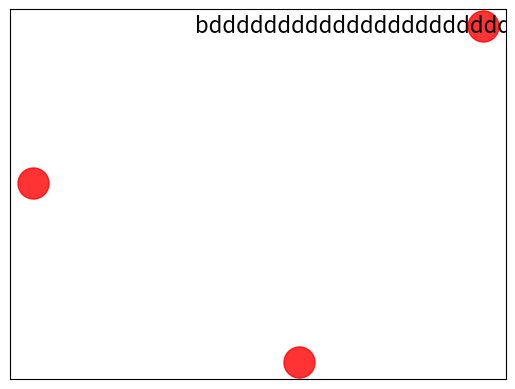

Python code for this plot:
# -*- coding: utf-8 -*-
"""
Created on Wed Jan 31 13:56:22 2018

@author: manel.serrano
"""
# =============================================================================
# import networkx as nx
# import matplotlib.pyplot as plt
# G=nx.Graph()
# nodes = [91000000, 91000001, 91000010, 11000001, 11000010, 91000011, 91000020, 91000022, 91000031, 91000033, 91000042, 91000045, 32000000, 32000001, 32000002, 12000101, 12000110, 12000111, 12000120, 32000005, 32000006, 32000009, 91100001, 91100002, 91000046, 91000047, 91000048, 91000049, 11000041, 12000005, 12000006, 11000050, 91000051, 91000060, 11000031, 11000040, 12000041, 12000050, 13000081, 13000090, 11000061, 11000520, 11000521, 11000522, 11000523, 11000524, 11000525, 11000526, 11000527, 11000528, 11000529, 11000530, 11000531, 12000121, 12000122, 12000123, 12000124, 11000071, 11000080, 11000400, 11000410, 11000081, 11000090, 11000311, 11000320, 11000420, 11000421, 11000181, 11000190, 11000091, 11000100, 11000430, 11000431, 11000281, 11000290, 11000191, 11000200, 11000101, 11000110, 11000300, 11000310, 11000201, 11000210, 11000261, 11000270, 11000271, 11000280, 12000141, 12000142, 12000143, 12000144, 12000145, 12000146, 12000147, 12000150, 12000221, 12000230, 12000151, 12000160, 12000231, 12000240, 11000111, 11000120, 11000241, 11000250, 11000121, 11000130, 11000131, 11000140, 11000161, 11000170, 11000251, 11000260, 11000171, 11000180, 11000500, 11000510, 11000070, 12000001, 12000011, 12000020, 12000081, 12000090, 12000021, 12000024, 12000025, 12000030, 12000031, 12000040, 12000051, 12000060, 12000091, 12000100, 12000061, 12000070, 12000071, 12000080, 12000010, 13000001, 13000061, 13000070, 13000071, 13000080, 13000011, 13000020, 13000021, 13000030, 13000031, 13000040, 13000041, 13000050, 13000051, 13000060, 13000010, 12000241, 12000250, 12000251, 12000252, 12000253, 12000254, 12000255, 12000256, 21000010, 21000001, 21000002, 21000004, 21000003, 21000005, 21000006, 21000011, 21000012, 21000020, 21000030, 21000031, 21000039, 21000047, 21000048, 21000066, 21000067, 21000050, 21000055, 21000041, 21000032, 21000033, 21000034, 21000037, 21000042, 21000035, 21000036, 21000043, 21000044, 21000045, 21000038, 21000070, 21000080, 21000090, 21000046, 21000100, 21090000, 21090010, 21090020, 21090030, 22000010, 22000001, 22000002, 22000003, 22000004, 22000005, 22000006, 22000011, 22000012, 22000008, 22000007, 22000020, 22000030, 22000031, 22000032, 22000033, 22000034, 22000040, 22000041, 22000035, 22000036, 22000037, 22000038, 22000050, 22000060, 22000070, 22000075, 22000080, 23000010, 23000001, 23000005, 23000015, 23000020, 23000030, 23000040, 23000050, 23000025, 23000060, 31000000, 31000001, 31000002, 31000007, 31000008, 31000009, 31000010, 31000011, 31000012, 31000013, 31000014, 31000015, 31000030, 31000031, 31000032, 31000033, 31000034, 31000035, 31000036, 31000049, 31000050, 31000051, 31000052, 31000053, 31000054, 31000057, 31000058, 31000069, 31000070, 31000071, 31000072, 31000073, 31000093, 31000094, 31000074, 31000095, 31000096, 31000077, 31000078, 31000081, 31000082, 31000083, 31000084, 31000089, 31000090, 31000091, 31000092, 31000109, 31000110, 31000111, 31000112, 31000113, 31000114, 31000115, 31000116, 31000117, 31000118, 31000119, 31000120, 31000121, 31000122, 31000129, 31000130, 31000139, 31000140, 31000149, 32000015, 32000016, 32000010, 32000011, 32000012, 32000013, 32000014, 32000029, 32000110, 32000111, 32000112, 32000113, 32000114, 32000115, 32000116, 32000117, 32000118, 32000119, 32000120, 32000121, 32000122, 32000123, 32000124, 32000125, 32000126, 32000127, 32000128, 32000129, 32000170, 32000177, 32000178, 32000179, 32000180, 32000189, 32000190, 32000209, 32000210, 32000219, 32000220, 32000225, 32000226, 32000227, 32000228, 32000229, 32000230, 32000249, 32000250, 32000259, 32000260, 32000261, 32000262, 32000263, 33000000, 33000001, 33000002, 33000003, 33000004, 33000005, 33000006, 33000007, 33000008, 33000009, 33000010, 33000011, 33000012, 33000013, 33000014, 33000015, 33000016, 33000029, 33000050, 33000053, 33000054, 33000055, 33000056, 33000057, 33000058, 33000059, 33000060, 33000069, 33000070, 33000089, 33000090, 33000109, 33000120, 33000129, 33000201, 33000202, 92000001, 92000002]
# nx.draw(G)
# =============================================================================

import networkx as nx
import matplotlib.pyplot as plt
G=nx.cubical_graph()
pos=nx.spring_layout(G)

G.add_nodes_from([1,2,3])
G.add_edge(1,2)
G.add_edge(2,3)

nx.draw_networkx_nodes(G,pos,
                       nodelist=[1,2,3],
                       node_color='r',
                       node_size=500,
                   alpha=0.8)
labels = {}
labels[1]=r'bddddddddddddddddddddddddddddddddddddddddd'
nx.draw_networkx_labels(G,pos,labels,font_size=16)
plt.show()
